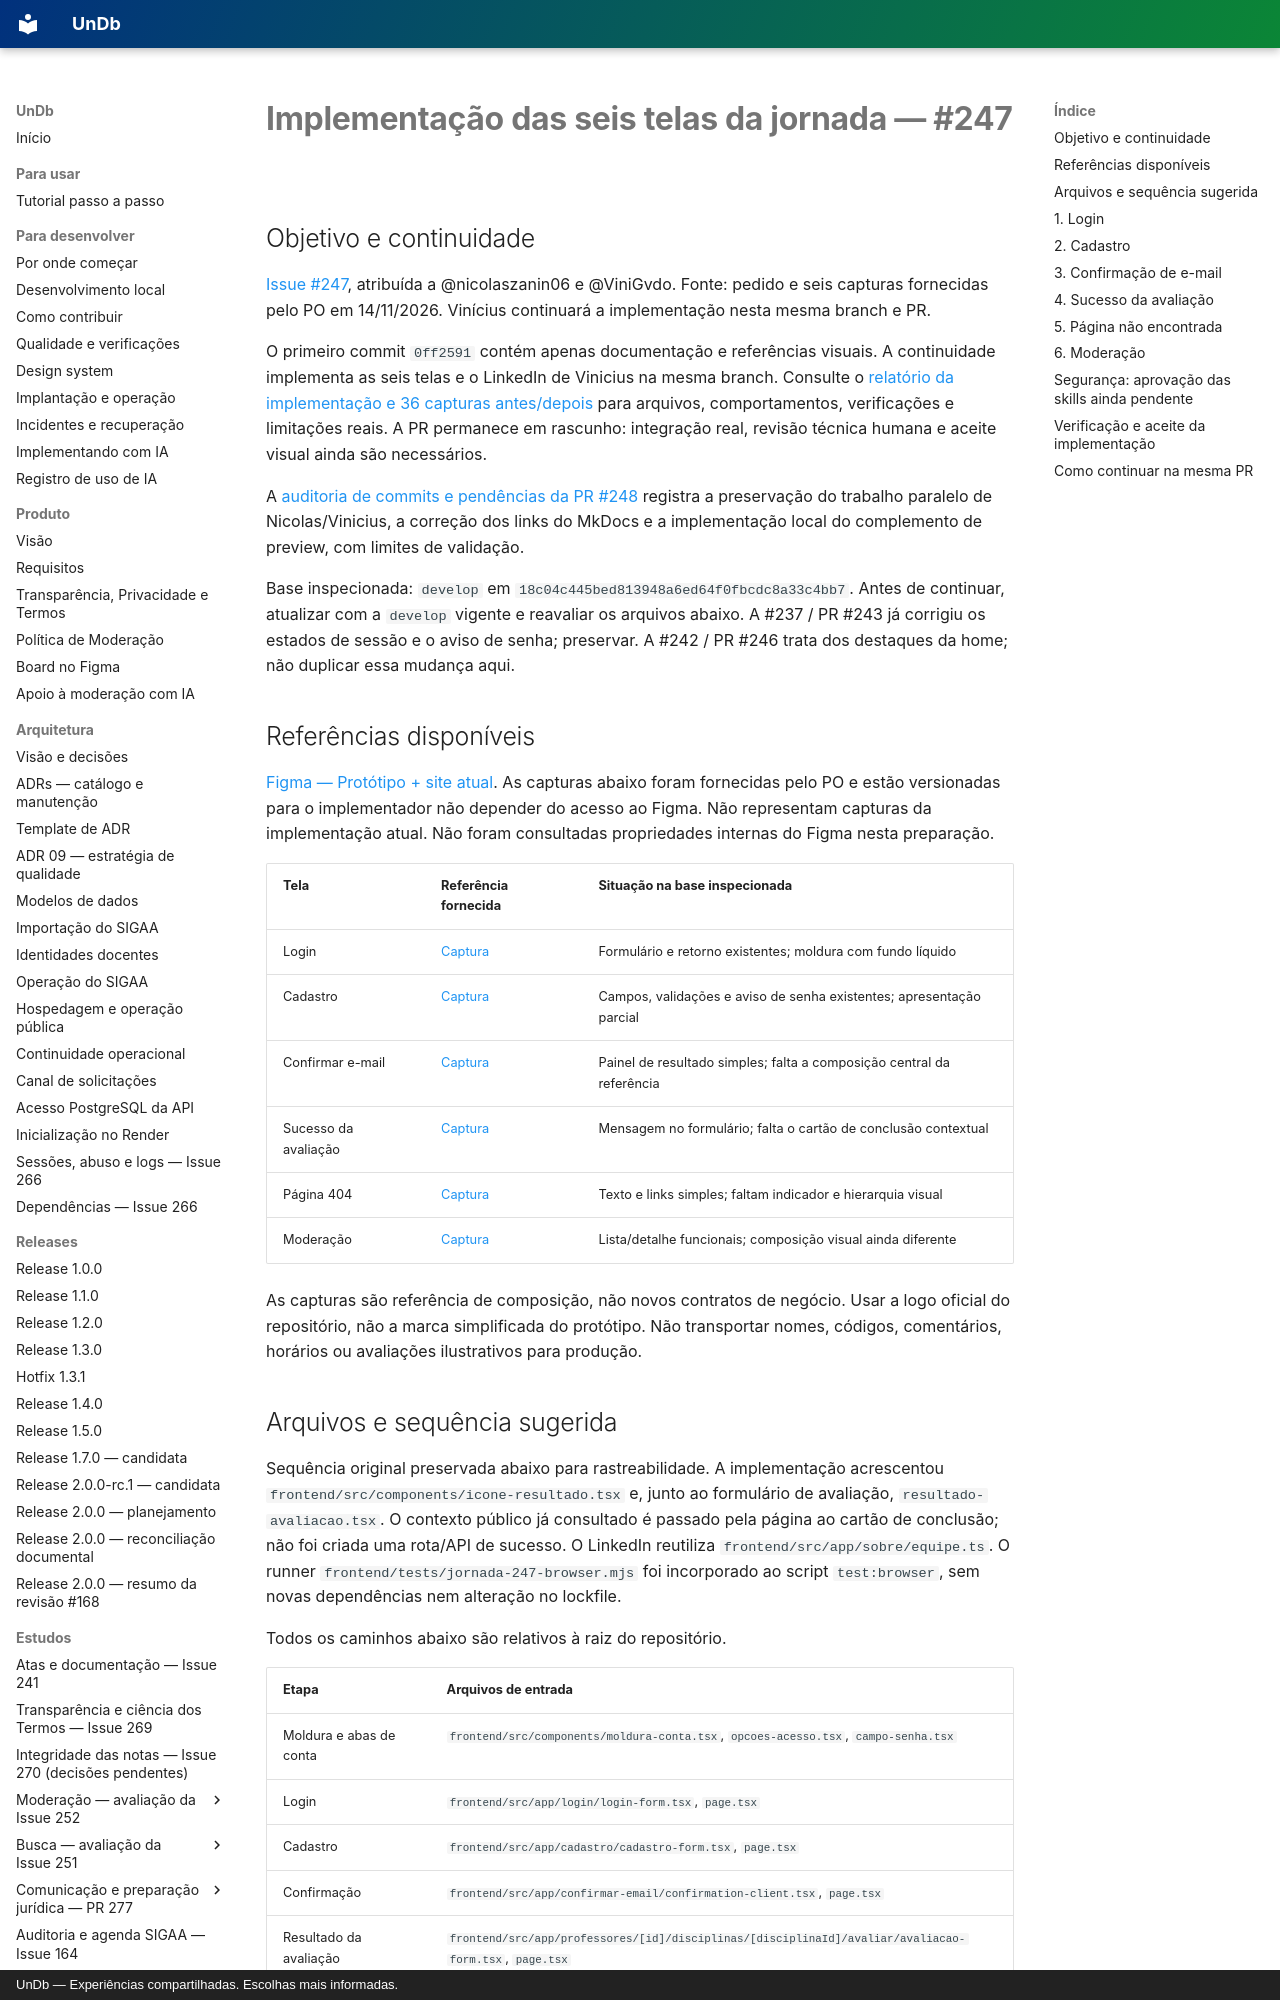

repository: unb-mds/2026-02-UnDb · page: referencias/telas-jornada-247/index.html · generator: mkdocs · copyright: UnDb — Experiências compartilhadas. Escolhas mais informadas.

# Implementação das seis telas da jornada — #247

## Objetivo e continuidade

[Issue #247](https://github.com/unb-mds/2026-02-UnDb/issues/247), atribuída a
@nicolaszanin06 e @ViniGvdo. Fonte: pedido e seis capturas fornecidas pelo PO em
14/11/2026. Vinícius continuará a implementação nesta mesma branch e PR.

O primeiro commit `0ff2591` contém apenas documentação e referências visuais.
A continuidade implementa as seis telas e o LinkedIn de Vinicius na mesma branch.
Consulte o [relatório da implementação e 36 capturas antes/depois](https://github.com/unb-mds/2026-02-UnDb/blob/f0c8f1c804b002390cf13864a2842fd7acf6d930/frontend/docs/jornada-247.md)
para arquivos, comportamentos, verificações e limitações reais. A PR permanece em
rascunho: integração real, revisão técnica humana e aceite visual ainda são necessários.

A [auditoria de commits e pendências da PR #248](../../estudos/auditoria-pr248.md)
registra a preservação do trabalho paralelo de Nicolas/Vinicius, a correção dos links
do MkDocs e a implementação local do complemento de preview, com limites de validação.

Base inspecionada: `develop` em `18c04c445bed813948a6ed64f0fbcdc8a33c4bb7`.
Antes de continuar, atualizar com a `develop` vigente e reavaliar os arquivos abaixo.
A #237 / PR #243 já corrigiu os estados de sessão e o aviso de senha; preservar.
A #242 / PR #246 trata dos destaques da home; não duplicar essa mudança aqui.

## Referências disponíveis

[Figma — Protótipo + site atual](https://www.figma.com/design/5ydNmYipNHOVfG1oME5j7l/UnDb---Design-atual?node-id=11-2).
As capturas abaixo foram fornecidas pelo PO e estão versionadas para o implementador
não depender do acesso ao Figma. Não representam capturas da implementação atual.
Não foram consultadas propriedades internas do Figma nesta preparação.

| Tela | Referência fornecida | Situação na base inspecionada |
| --- | --- | --- |
| Login | [Captura](capturas/login.png) | Formulário e retorno existentes; moldura com fundo líquido |
| Cadastro | [Captura](capturas/cadastro.png) | Campos, validações e aviso de senha existentes; apresentação parcial |
| Confirmar e-mail | [Captura](capturas/confirmacao-email.png) | Painel de resultado simples; falta a composição central da referência |
| Sucesso da avaliação | [Captura](capturas/sucesso-avaliacao.png) | Mensagem no formulário; falta o cartão de conclusão contextual |
| Página 404 | [Captura](capturas/pagina-404.png) | Texto e links simples; faltam indicador e hierarquia visual |
| Moderação | [Captura](capturas/moderacao.png) | Lista/detalhe funcionais; composição visual ainda diferente |

As capturas são referência de composição, não novos contratos de negócio. Usar a
logo oficial do repositório, não a marca simplificada do protótipo. Não transportar
nomes, códigos, comentários, horários ou avaliações ilustrativos para produção.
